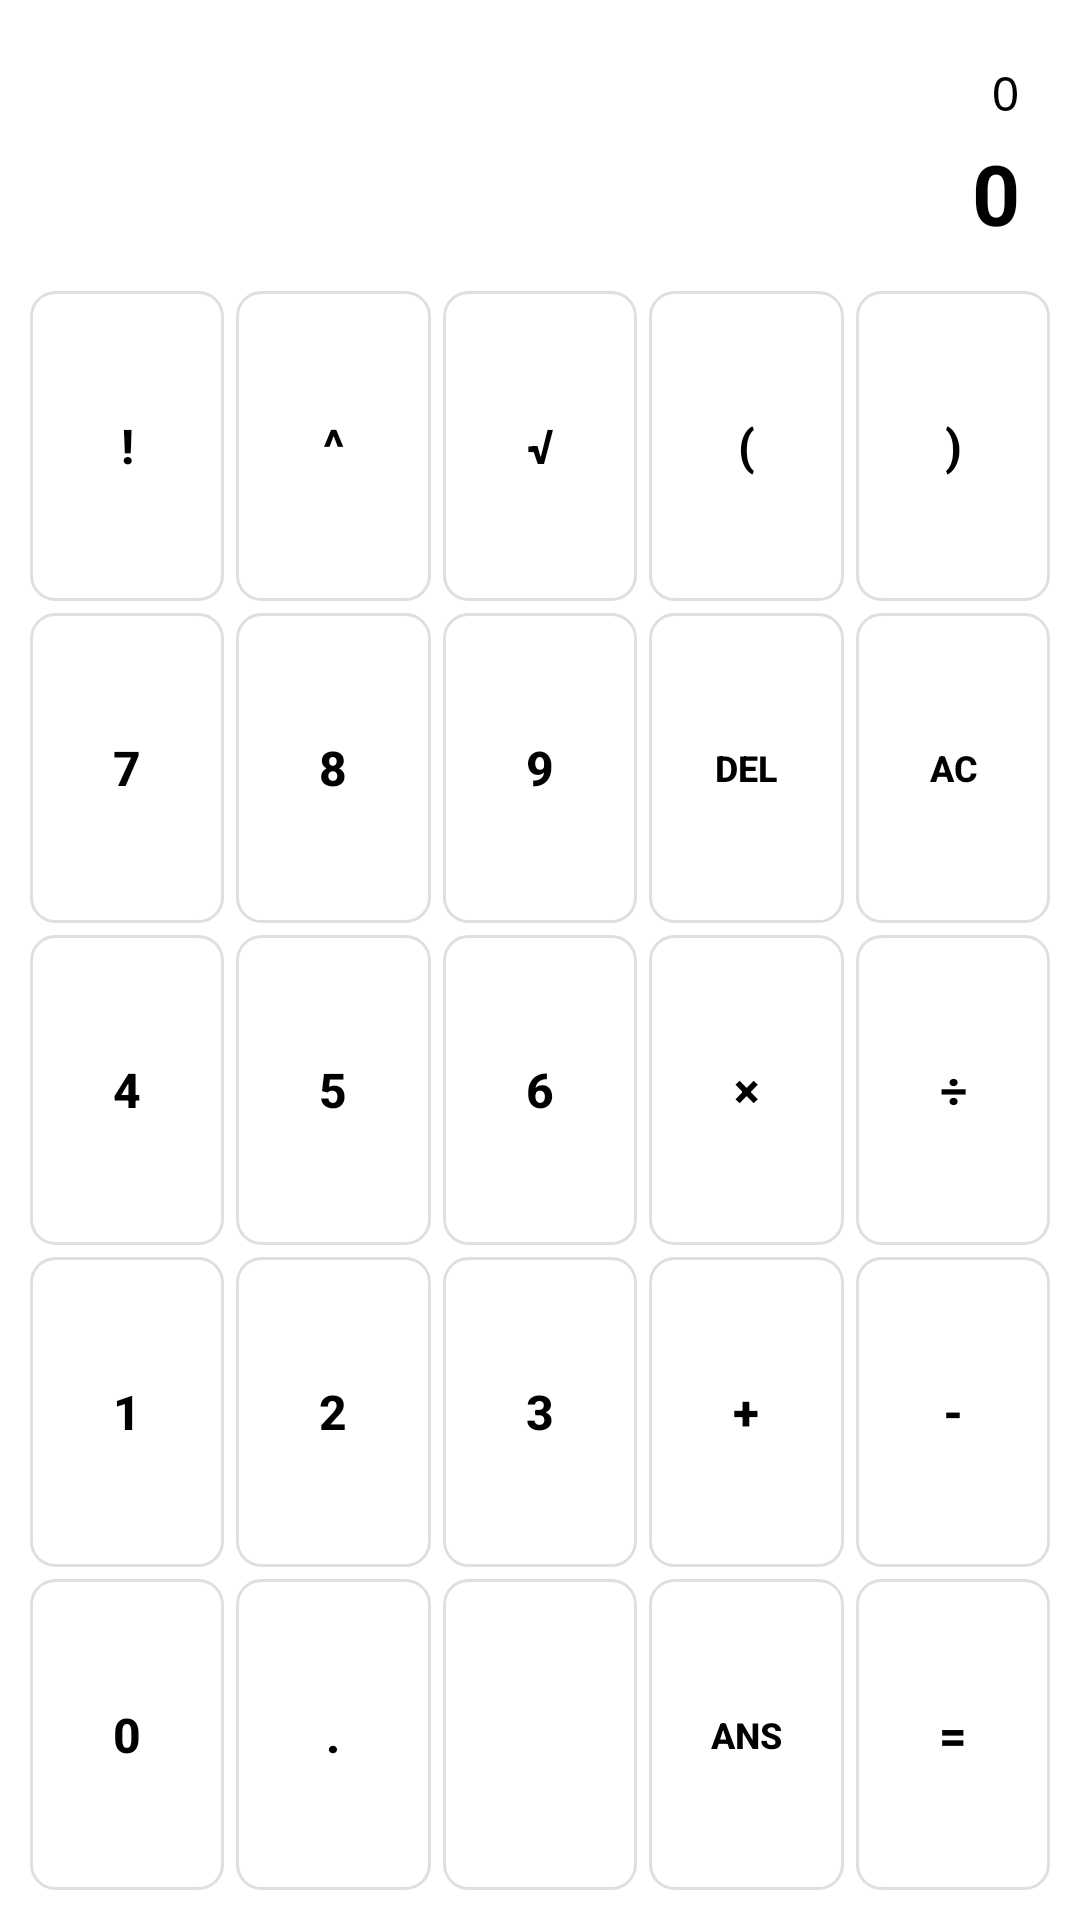

Here is an Android app screen rendered from its layout file. Give the layout XML and the strings, colors and styles it references.
<!-- AndroidManifest.xml: fallback theme Theme.MaterialComponents.DayNight.NoActionBar -->
<!-- res/layout/tritium_widget_light.xml -->
<?xml version="1.0" encoding="utf-8"?>
<LinearLayout xmlns:android="http://schemas.android.com/apk/res/android"
    android:layout_width="match_parent"
    android:layout_height="match_parent"
    android:orientation="vertical"
    android:padding="8dp"
    android:background="@android:color/transparent">

    
    <LinearLayout
        android:layout_width="match_parent"
        android:layout_height="wrap_content"
        android:orientation="vertical"
        android:padding="12dp"
        android:gravity="end">

        <TextView
            android:id="@+id/input_display"
            android:layout_width="wrap_content"
            android:layout_height="wrap_content"
            android:text="0"
            android:textSize="16sp"
            android:fontFamily="monospace"
            android:textColor="#000000"
            android:maxLines="1"
            android:ellipsize="end" />

        <TextView
            android:id="@+id/result_display"
            android:layout_width="wrap_content"
            android:layout_height="wrap_content"
            android:text="0"
            android:textSize="28sp"
            android:textStyle="bold"
            android:textColor="#000000"
            android:maxLines="1"
            android:ellipsize="end"
            android:layout_marginTop="4dp" />
    </LinearLayout>

    
    <GridLayout
        android:layout_width="match_parent"
        android:layout_height="0dp"
        android:layout_weight="1"
        android:columnCount="5"
        android:rowCount="5"
        android:alignmentMode="alignBounds"
        android:columnOrderPreserved="false">

        
        <Button android:id="@+id/btn_factorial" style="@style/WidgetButtonLight" android:text="!" />
        <Button android:id="@+id/btn_power" style="@style/WidgetButtonLight" android:text="^" />
        <Button android:id="@+id/btn_sqrt" style="@style/WidgetButtonLight" android:text="√" />
        <Button android:id="@+id/btn_lparen" style="@style/WidgetButtonLight" android:text="(" />
        <Button android:id="@+id/btn_rparen" style="@style/WidgetButtonLight" android:text=")" />

        
        <Button android:id="@+id/btn_7" style="@style/WidgetButtonLight" android:text="7" />
        <Button android:id="@+id/btn_8" style="@style/WidgetButtonLight" android:text="8" />
        <Button android:id="@+id/btn_9" style="@style/WidgetButtonLight" android:text="9" />
        <Button android:id="@+id/btn_del" style="@style/WidgetButtonLight" android:text="DEL" android:textSize="12sp" />
        <Button android:id="@+id/btn_ac" style="@style/WidgetButtonLight" android:text="AC" android:textSize="12sp" />

        
        <Button android:id="@+id/btn_4" style="@style/WidgetButtonLight" android:text="4" />
        <Button android:id="@+id/btn_5" style="@style/WidgetButtonLight" android:text="5" />
        <Button android:id="@+id/btn_6" style="@style/WidgetButtonLight" android:text="6" />
        <Button android:id="@+id/btn_multiply" style="@style/WidgetButtonLight" android:text="×" />
        <Button android:id="@+id/btn_divide" style="@style/WidgetButtonLight" android:text="÷" />

        
        <Button android:id="@+id/btn_1" style="@style/WidgetButtonLight" android:text="1" />
        <Button android:id="@+id/btn_2" style="@style/WidgetButtonLight" android:text="2" />
        <Button android:id="@+id/btn_3" style="@style/WidgetButtonLight" android:text="3" />
        <Button android:id="@+id/btn_add" style="@style/WidgetButtonLight" android:text="+" />
        <Button android:id="@+id/btn_subtract" style="@style/WidgetButtonLight" android:text="-" />

        
        <Button android:id="@+id/btn_0" style="@style/WidgetButtonLight" android:text="0" />
        <Button android:id="@+id/btn_dot" style="@style/WidgetButtonLight" android:text="." />
        <Button android:id="@+id/btn_placeholder2" style="@style/WidgetButtonLight" android:text="" />
        <Button android:id="@+id/btn_ans" style="@style/WidgetButtonLight" android:text="Ans" android:textSize="12sp" />
        <Button android:id="@+id/btn_equals" style="@style/WidgetButtonLight" android:text="=" />
    </GridLayout>
</LinearLayout>
<!-- resources referenced by this layout -->
<resources>
  <style name="WidgetButtonLight">
          <item name="android:layout_width">0dp</item>
          <item name="android:layout_height">0dp</item>
          <item name="android:layout_columnWeight">1</item>
          <item name="android:layout_rowWeight">1</item>
          <item name="android:layout_margin">2dp</item>
          <item name="android:background">@drawable/widget_button_bg_light</item>
          <item name="android:textSize">16sp</item>
          <item name="android:textStyle">bold</item>
          <item name="android:gravity">center</item>
          <item name="android:textColor">#000000</item>
      </style>
  <!-- drawable widget_button_bg_light (drawable) -->
  <?xml version="1.0" encoding="utf-8"?>
  <shape xmlns:android="http://schemas.android.com/apk/res/android"
      android:shape="rectangle">
      <solid android:color="#40FFFFFF" />
      <corners android:radius="8dp" />
      <stroke
          android:width="1dp"
          android:color="#20000000" />
  </shape>
</resources>
